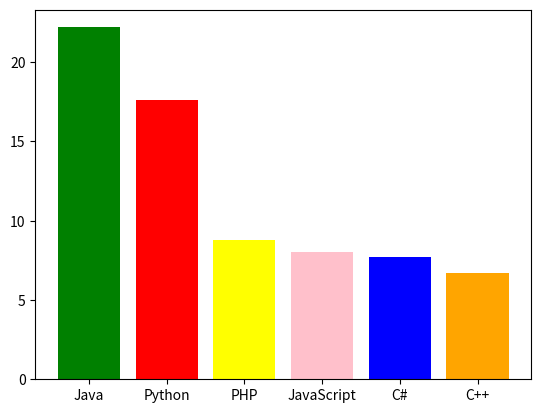

The matplotlib source for this figure:
"""

@Author: TarunSai
@Date: 2024-07-09
@Last Modified by: 
@Last Modified time:
@Title : Program to display a bar chart of the popularity of programming languages use uniform color.

"""


def bar_chart(Programming_languages, Popularity):

    """

    description:
        This function is used to display a bar chart of the popularity of programming languages use uniform color.
    
    parameters:
        Programming_languages, Popularity(list): data given and that we are going to plot graph.
 
    return:
        none

    """

    import matplotlib.pyplot as plt
    import numpy as np

    x = np.array(Programming_languages)
    y = np.array(Popularity)
    colors = np.array(['green', 'red', 'yellow', 'pink', 'blue', 'orange'])
    plt.bar(x, y, color = colors)

    plt.show()

def main():
    Programming_languages = ['Java', 'Python', 'PHP', 'JavaScript', 'C#', 'C++']
    Popularity =  [22.2, 17.6, 8.8, 8, 7.7, 6.7]
    bar_chart(Programming_languages, Popularity)


if __name__ == "__main__":
    main()